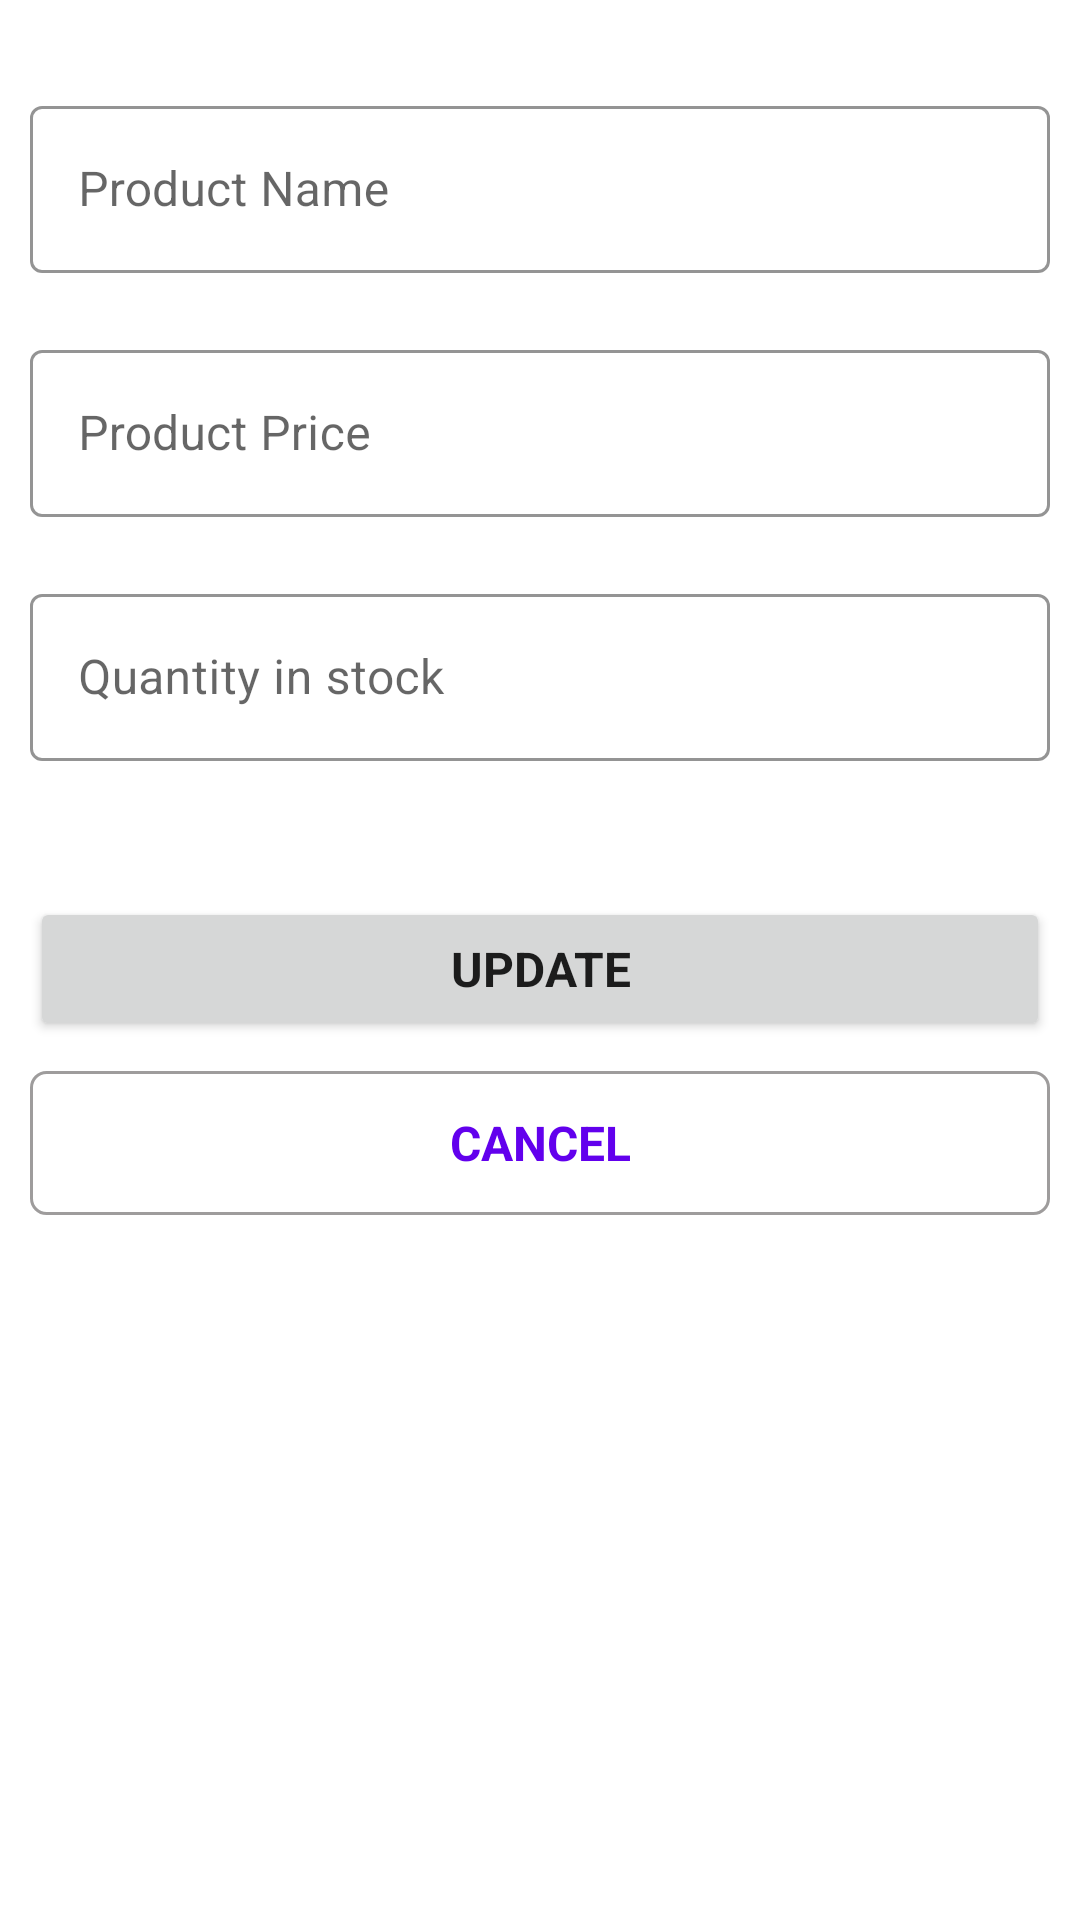

Android layout source for this screen:
<!-- AndroidManifest.xml: application theme Theme.Add_Update_Fetch_Delete -->
<!-- res/layout/fragment_update_.xml -->
<?xml version="1.0" encoding="utf-8"?>
<layout xmlns:android="http://schemas.android.com/apk/res/android"
    xmlns:tools="http://schemas.android.com/tools"
    xmlns:app="http://schemas.android.com/apk/res-auto">


    <RelativeLayout
        android:layout_width="match_parent"
        android:layout_height="match_parent"
        tools:context=".Update_Fragment">

        <LinearLayout
            android:layout_width="match_parent"
            android:layout_height="match_parent"
            android:orientation="vertical"
            android:padding="10dp">


            <com.google.android.material.textfield.TextInputLayout
                style="@style/Widget.MaterialComponents.TextInputLayout.OutlinedBox"
                android:layout_width="match_parent"
                android:layout_height="wrap_content"
                android:layout_marginTop="20dp"
                app:boxStrokeColor="#666"
                app:boxStrokeWidth="1dp"
                app:errorEnabled="true">

                <com.google.android.material.textfield.TextInputEditText
                    android:id="@+id/proName"
                    android:layout_width="match_parent"
                    android:layout_height="wrap_content"
                    android:digits="abcdefghijklmnopqrstuvwxyz ABCDEFGHIJKLMNOPQRSTUVWXYZ"
                    android:hint="Product Name"
                    android:inputType="textNoSuggestions" />
            </com.google.android.material.textfield.TextInputLayout>

            <com.google.android.material.textfield.TextInputLayout
                style="@style/Widget.MaterialComponents.TextInputLayout.OutlinedBox"
                android:layout_width="match_parent"
                android:layout_height="wrap_content"
                android:layout_marginTop="0dp"
                app:boxStrokeColor="#666"
                app:boxStrokeWidth="1dp"
                app:errorEnabled="true">

                <com.google.android.material.textfield.TextInputEditText
                    android:id="@+id/proPrice"
                    android:layout_width="match_parent"
                    android:layout_height="wrap_content"
                    android:digits="1234567890"
                    android:maxLength="5"
                    android:hint="Product Price"
                    android:inputType="number">

                </com.google.android.material.textfield.TextInputEditText>
            </com.google.android.material.textfield.TextInputLayout>

            <com.google.android.material.textfield.TextInputLayout
                style="@style/Widget.MaterialComponents.TextInputLayout.OutlinedBox"
                android:layout_width="match_parent"
                android:layout_height="wrap_content"
                android:layout_marginTop="0dp"
                app:boxStrokeColor="#666"
                app:boxStrokeWidth="1dp"
                app:errorEnabled="true">

                <com.google.android.material.textfield.TextInputEditText
                    android:id="@+id/proStock"
                    android:layout_width="match_parent"
                    android:layout_height="wrap_content"
                    android:digits="1234567890"
                    android:hint="Quantity in stock"
                    android:inputType="number"
                    android:maxLength="3">

                </com.google.android.material.textfield.TextInputEditText>
            </com.google.android.material.textfield.TextInputLayout>


            <Button
                android:id="@+id/btnUpdate"
                style="@style/Widget.MaterialComponents.TextInputLayout.OutlinedBox"
                android:layout_width="match_parent"
                android:layout_height="wrap_content"
                android:layout_gravity="center"
                android:layout_marginTop="25dp"
                android:text="UPDATE"
                android:textSize="16dp"
                android:textStyle="bold" />

            <androidx.appcompat.widget.AppCompatButton
                android:id="@+id/btnCancel"
                style="@style/Widget.MaterialComponents.TextInputLayout.OutlinedBox"
                android:layout_width="match_parent"
                android:layout_height="wrap_content"
                android:layout_gravity="center"
                android:layout_marginTop="10dp"
                android:background="@drawable/btn_border"
                android:text="CANCEL"
                android:textColor="#6200ED"
                android:textSize="16dp"
                android:textStyle="bold"

                />
        </LinearLayout>

    </RelativeLayout>
</layout>
<!-- resources referenced by this layout -->
<resources>
  <!-- drawable btn_border (drawable) -->
  <?xml version="1.0" encoding="utf-8"?>
  <shape xmlns:android="http://schemas.android.com/apk/res/android">
  
      <stroke android:color="#A86C6A6A" android:width="1dp"/>
      <corners  android:radius="5dp"/>
  </shape>
  <style name="Theme.Add_Update_Fetch_Delete" parent="Theme.MaterialComponents.DayNight.DarkActionBar">
          
          <item name="colorPrimary">@color/purple_500</item>
          <item name="colorPrimaryVariant">@color/purple_700</item>
          <item name="colorOnPrimary">@color/white</item>
          
          <item name="colorSecondary">@color/teal_200</item>
          <item name="colorSecondaryVariant">@color/teal_700</item>
          <item name="colorOnSecondary">@color/black</item>
          
          <item name="android:statusBarColor">?attr/colorPrimaryVariant</item>
          
      </style>
  <!-- not gathered from this repository: default colours our renderer supplied (Android Studio template values) -->
  <color name="purple_500">#FF6200EE</color>
  <color name="purple_700">#FF3700B3</color>
  <color name="teal_200">#FF03DAC5</color>
  <color name="teal_700">#FF018786</color>
  <color name="black">#FF000000</color>
  <color name="white">#FFFFFFFF</color>
</resources>
